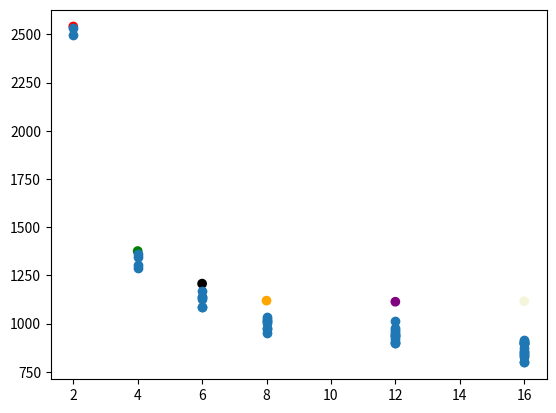

The matplotlib source for this figure:
from matplotlib import pyplot as plt
import numpy as np

process_2_branch = [2495.3637371063232,2530.4437260627747]
process_2_main = 2540.9234507083893

process_4_branch = [1289.2016987800598,1305.9880621433258,1362.2297840118408,1347.577751159668]
process_4_main = 1376.1058297157288

process_6_branch = [1083.9840581417084,1085.287754535675,1138.7832210063934,1127.4317002296448,1169.3860938549042,1140.2878341674805]
process_6_main = 1207.1043910980225

process_8_branch = [952.2588360309601,969.3198018074036,1023.1702871322632,1014.6096677780151,1032.2770779132843,974.7621970176697,1012.7205219268799,1005.3121600151062]
process_8_main = 1118.8900101184845

process_12_branch = [934.6771559715271,901.0195970535278,945.600418806076,967.9377861022949,957.3710260391235,904.3115770816803,1012.2672729492188,942.9947361946106,900.9938127994537,978.0149138821228,937.4832179546356,920.2543222904205]
process_12_main = 1113.2798528671265

process_16_branch = [798.7654247283936,855.2410650253296,893.6996321678162,912.8369159698486,909.8839399814606,853.5989060401917,900.215569972992,899.5722620487213,847.9844329357147,904.6233189105988,871.866682767868,829.1248021125793,836.7212920188904,897.2024202346802,798.1949377059937,838.351982831955]
process_16_main = 1116.2671751976013

x_main = np.array([2,4,6,8,12,16])
y_main = np.array([2540.9234507083893,1376.1058297157288,1207.1043910980225,1118.8900101184845,1113.2798528671265,1116.2671751976013])
colors = np.array(["red","green","black","orange","purple","beige"])

''',"cyan","magenta"'''

plt.scatter(x_main,y_main,c=colors)
plt.show()

x_branch = np.array([2 for i in range(2)]+[4 for i in range(4)]+[6 for i in range(6)]+[8 for i in range(8)]+[12 for i in range(12)]+[16 for i in range(16)])
y_branch = np.array(process_2_branch+process_4_branch+process_6_branch+process_8_branch+process_12_branch+process_16_branch)

plt.scatter(x_branch,y_branch)
plt.show()

